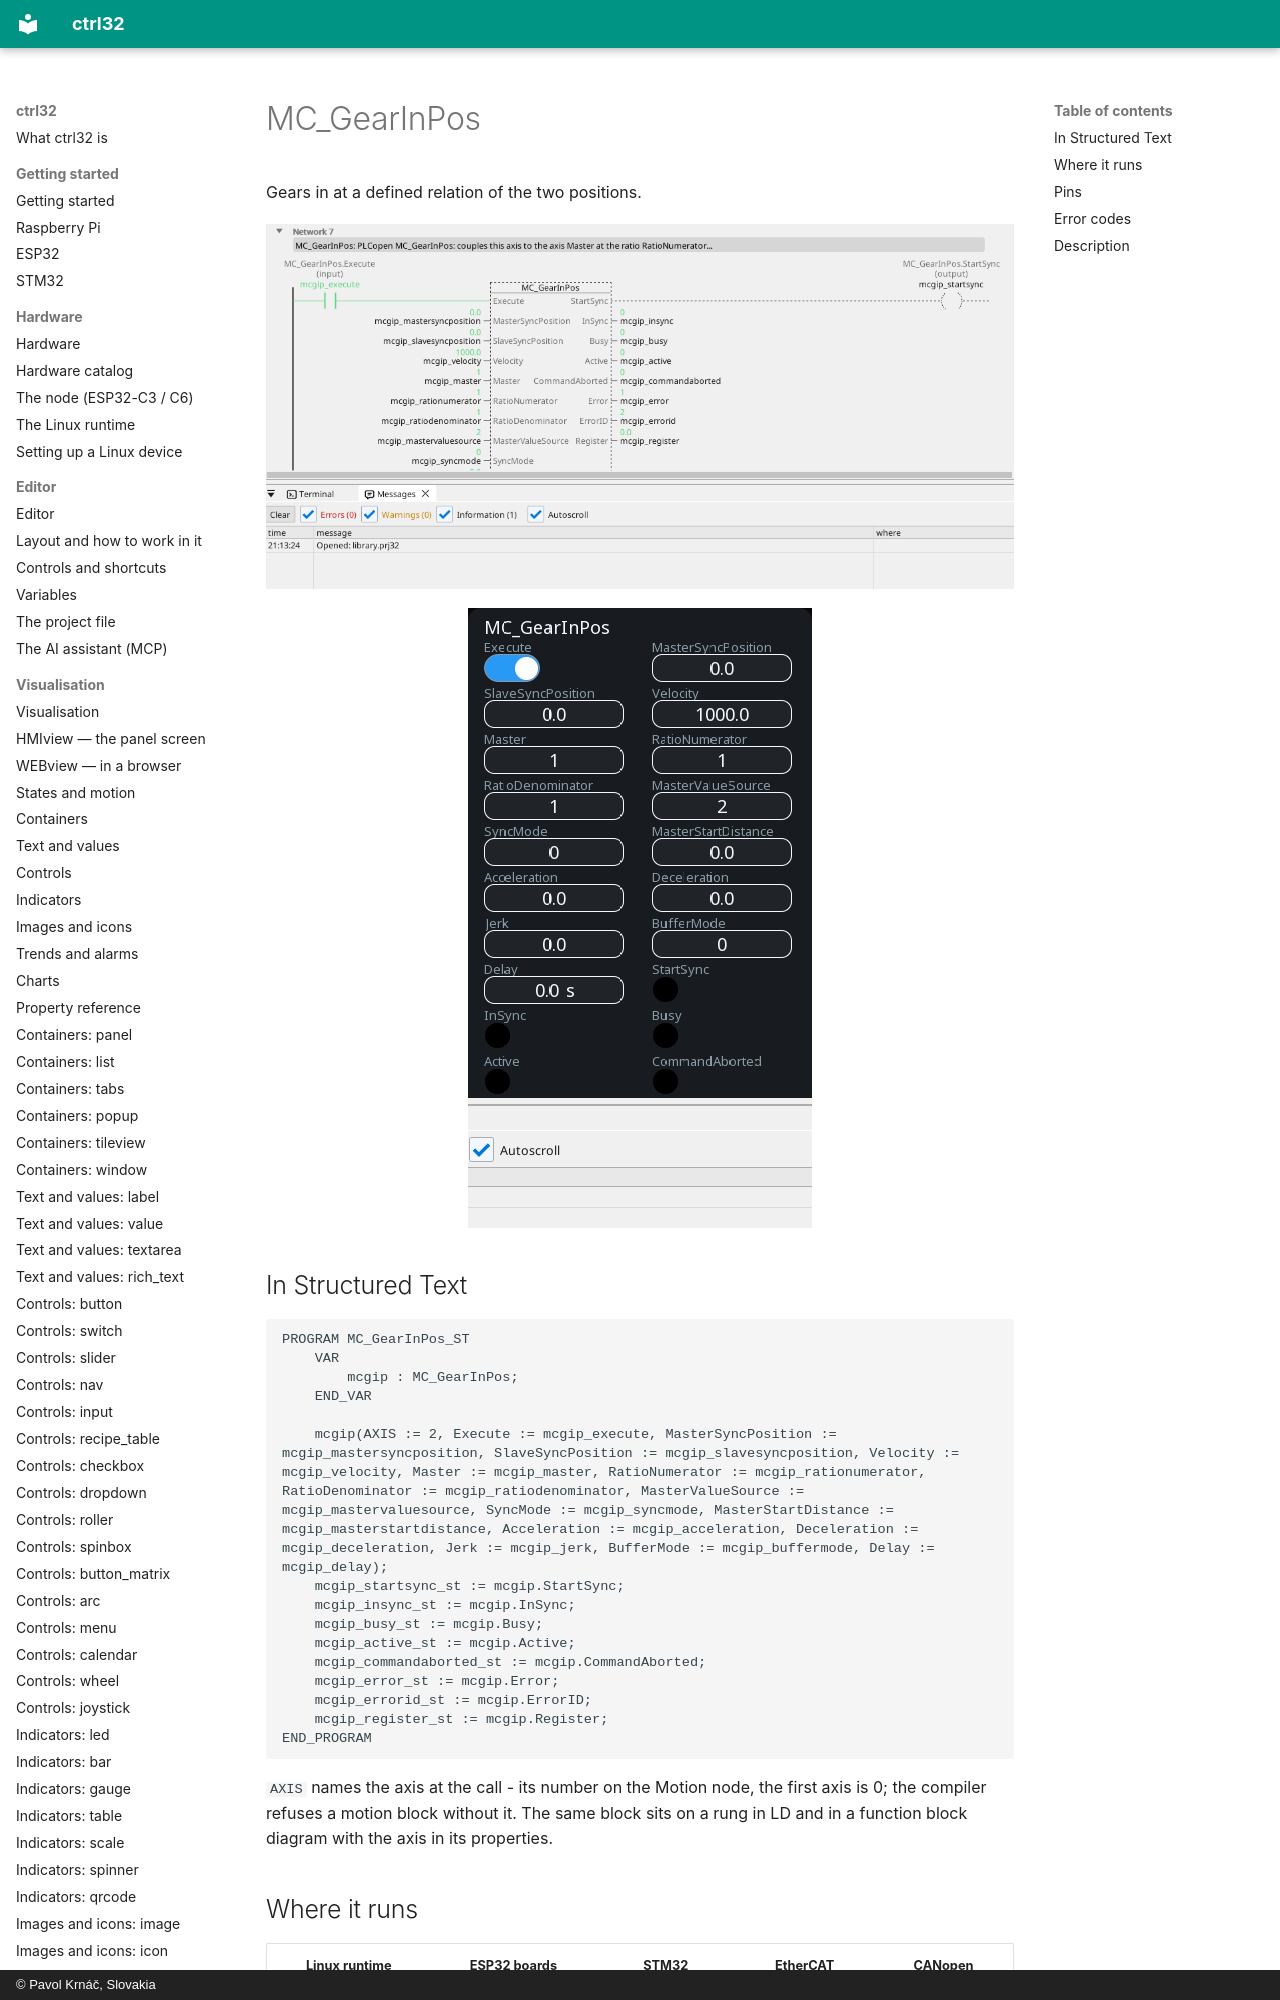

repository: ctrl32/docs · page: mc-gearinpos/index.html · generator: mkdocs · copyright: © Pavol Krnáč, Slovakia

---
image: img/blk-mcgip-ld.webp
image_alt: "MC_GearInPos on a rung of a ladder program"
---

# MC_GearInPos

Gears in at a defined relation of the two positions.

![MC_GearInPos on a rung](img/blk-mcgip-ld.webp){: .sb-center}

![MC_GearInPos on a WEBview screen](img/blk-mcgip-web.webp){: .sb-center}
